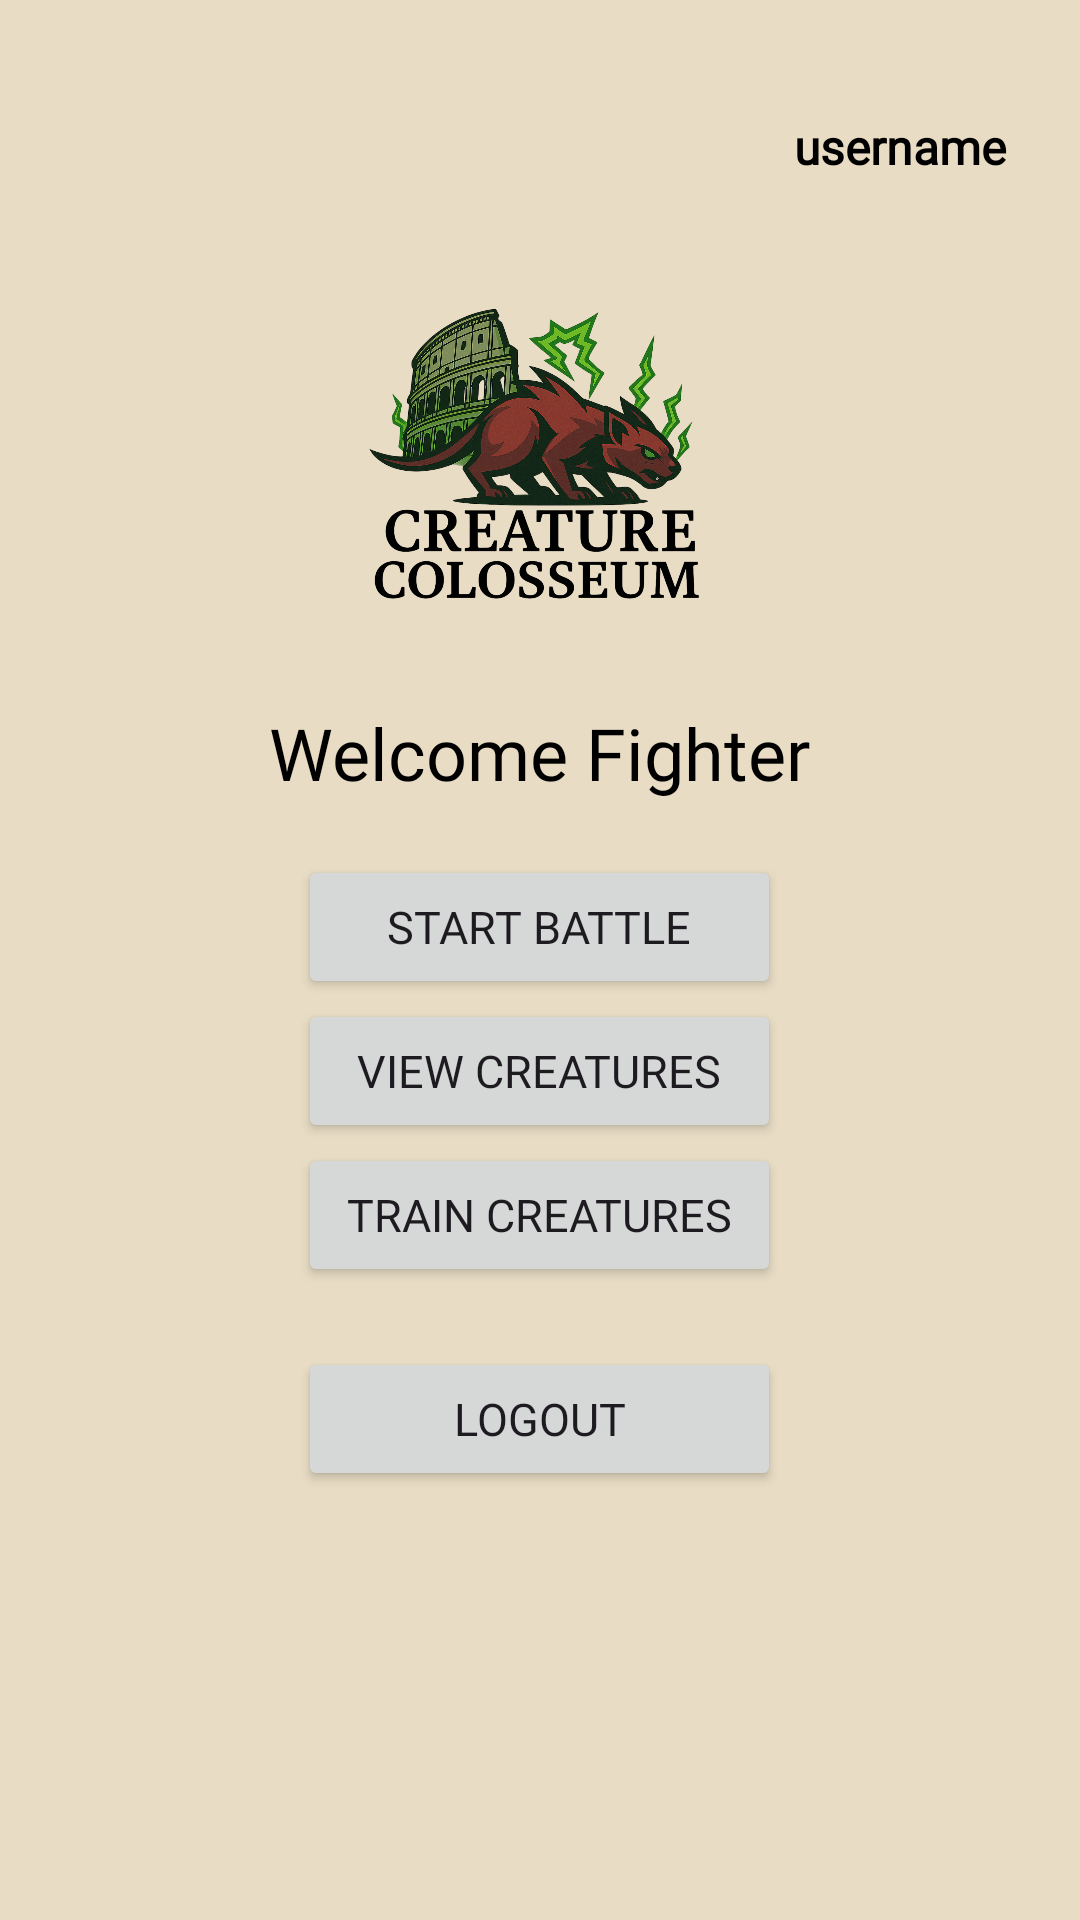

This screen was rendered from an Android layout file. Write that file and the resources it references.
<!-- AndroidManifest.xml: application theme Theme.Project2 -->
<!-- res/layout/activity_main.xml -->
<?xml version="1.0" encoding="utf-8"?>
<androidx.constraintlayout.widget.ConstraintLayout xmlns:android="http://schemas.android.com/apk/res/android"
    xmlns:app="http://schemas.android.com/apk/res-auto"
    xmlns:tools="http://schemas.android.com/tools"
    android:id="@+id/main"
    android:layout_width="match_parent"
    android:layout_height="match_parent"
    android:background="@drawable/background_activities"
    tools:context=".activities.MainActivity">

    <LinearLayout
        android:id="@+id/loginCenterLayout"
        android:layout_width="328dp"
        android:layout_height="478dp"
        android:gravity="center_horizontal"
        android:orientation="vertical"
        android:padding="16dp"
        app:layout_constraintBottom_toBottomOf="parent"
        app:layout_constraintEnd_toEndOf="parent"
        app:layout_constraintStart_toStartOf="parent"
        app:layout_constraintTop_toTopOf="parent">

        <ImageView
            android:id="@+id/ratTitleLogoImageView"
            android:layout_width="343dp"
            android:layout_height="120dp"
            app:layout_constraintBottom_toBottomOf="parent"
            app:layout_constraintEnd_toEndOf="parent"
            app:layout_constraintStart_toStartOf="parent"
            app:layout_constraintTop_toTopOf="parent"
            app:layout_constraintVertical_bias="0.034"
            app:srcCompat="@drawable/ratwithtitle"
            tools:ignore="ContentDescription" />



        <TextView
            android:id="@+id/welcomeFighterLoginTextView"
            android:layout_width="255dp"
            android:layout_height="36dp"
            android:layout_margin="16dip"
            android:layout_marginTop="184dp"
            android:layout_marginBottom="420dp"
            android:fontFamily="@font/playfair_bold"
            android:gravity="center"
            android:text="@string/welcome_fighter"
            android:textColor="@color/black"
            android:textSize="24sp"
            app:layout_constraintBottom_toBottomOf="parent"
            app:layout_constraintEnd_toEndOf="parent"
            app:layout_constraintStart_toStartOf="parent"
            app:layout_constraintTop_toBottomOf="@+id/ratTitleLogoImageView"
            app:layout_constraintVertical_bias="0.0" />

        <Button
            android:id="@+id/startBattleButton"
            android:layout_width="161dp"
            android:layout_height="48dp"
            android:fontFamily="@font/playfair_bold"
            android:text="@string/start_battle"
            android:textSize="15sp"
            app:layout_constraintEnd_toEndOf="parent"
            app:layout_constraintStart_toStartOf="parent"
            app:layout_constraintTop_toBottomOf="@+id/welcomeFighterLoginTextView" />

        <Button
            android:id="@+id/viewMonstersButton"
            android:layout_width="161dp"
            android:layout_height="48dp"
            android:fontFamily="@font/playfair_bold"
            android:text="@string/view_monsters"
            android:textSize="15sp"
            app:layout_constraintEnd_toEndOf="parent"
            app:layout_constraintStart_toStartOf="parent"
            app:layout_constraintTop_toBottomOf="@+id/startBattleButton" />

        <Button
            android:id="@+id/viewRecentBattleButton"
            android:layout_width="161dp"
            android:layout_height="48dp"
            android:layout_marginBottom="20dp"
            android:fontFamily="@font/playfair_bold"
            android:text="@string/train_monsters"
            android:textSize="15sp"
            app:layout_constraintEnd_toEndOf="parent"
            app:layout_constraintStart_toStartOf="parent"
            app:layout_constraintTop_toBottomOf="@+id/viewMonstersButton" />

        <Button
            android:id="@+id/logoutButton"
            android:layout_width="161dp"
            android:layout_height="48dp"
            android:fontFamily="@font/playfair_bold"
            android:text="@string/logout"
            android:textSize="15sp" />

    </LinearLayout>

    <Space
        android:id="@+id/userDisplaySpacer"
        android:layout_width="225dp"
        android:layout_height="50dp"
        android:layout_marginTop="16dp"
        app:layout_constraintEnd_toStartOf="@+id/usernameDisplayTextView"
        app:layout_constraintStart_toStartOf="parent"
        app:layout_constraintTop_toTopOf="parent" />

    <TextView
        android:id="@+id/usernameDisplayTextView"
        android:layout_width="90dp"
        android:layout_height="34dp"
        android:layout_marginTop="32dp"
        android:gravity="center"
        android:text="username"
        android:textSize="16sp"
        android:fontFamily="@font/merriweather"
        android:textStyle="bold"
        android:textColor="@color/black"
        app:layout_constraintEnd_toEndOf="parent"
        app:layout_constraintStart_toEndOf="@+id/userDisplaySpacer"
        app:layout_constraintTop_toTopOf="parent" />

</androidx.constraintlayout.widget.ConstraintLayout>
<!-- resources referenced by this layout -->
<resources>
  <color name="black">#FF000000</color>
  <!-- drawable background_activities (drawable) -->
  <?xml version="1.0" encoding="utf-8"?>
  <shape xmlns:android="http://schemas.android.com/apk/res/android"
      android:shape="rectangle">
      <solid android:color="#e8dcc4" /> 
  </shape>
  <!-- drawable ratwithtitle: png bitmap (drawable, 891777 bytes) -->
  <string name="logout">Logout</string>
  <string name="start_battle">Start Battle</string>
  <string name="train_monsters">Train Creatures</string>
  <string name="view_monsters">View Creatures</string>
  <string name="welcome_fighter">Welcome Fighter</string>
  <style name="Theme.Project2" parent="Base.Theme.Project2" />
  <style name="Base.Theme.Project2" parent="Theme.Material3.DayNight.NoActionBar">
          
          
          <item name="colorPrimary">@color/primary</item>
          <item name="colorOnPrimary">@color/black</item>
          <item name="colorPrimaryContainer">@color/primaryContainer</item>
          <item name="colorOnPrimaryContainer">@color/onPrimaryContainer</item>
      </style>
  <color name="primary">#F05D23</color>
  <color name="primaryContainer">#BBDEFB</color>
  <color name="onPrimaryContainer">#000000</color>
</resources>
